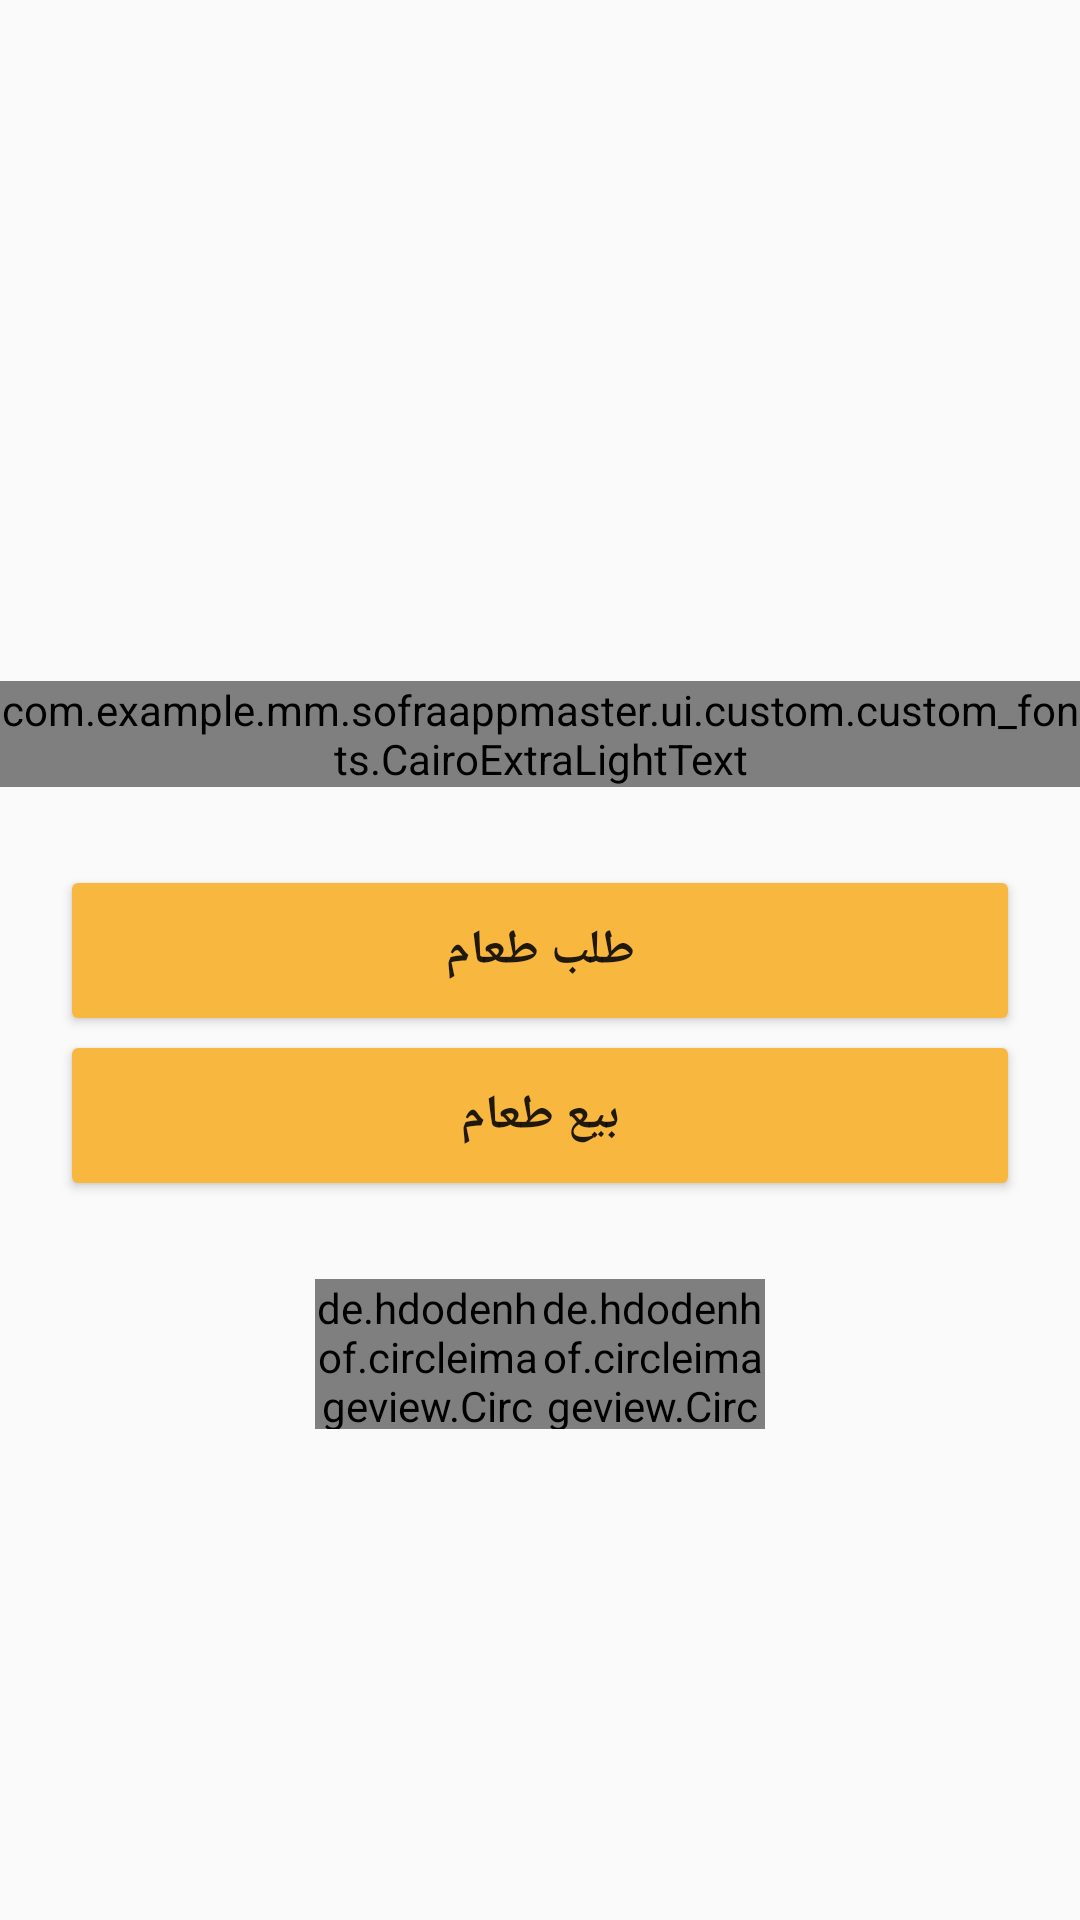

The Android layout XML behind this screen, and the referenced resources:
<!-- AndroidManifest.xml: application theme AppTheme -->
<!-- res/layout/activity_splash.xml -->
<?xml version="1.0" encoding="utf-8"?>
<android.support.constraint.ConstraintLayout
    xmlns:android="http://schemas.android.com/apk/res/android"
    xmlns:app="http://schemas.android.com/apk/res-auto"
    xmlns:tools="http://schemas.android.com/tools"
    android:layout_width="match_parent"
    android:layout_height="match_parent"
    tools:context=".ui.activity.SplashActivity">

    <ImageView
        android:id="@+id/splashBackgroundImage"
        android:layout_width="match_parent"
        android:layout_height="match_parent"
        android:background="@drawable/splash"
        app:layout_constraintBottom_toBottomOf="parent"
        app:layout_constraintEnd_toEndOf="parent"
        app:layout_constraintStart_toStartOf="parent"
        app:layout_constraintTop_toTopOf="parent" />

    <ImageView
        android:id="@+id/splashImageLogo"
        android:layout_width="@dimen/dimension150"
        android:layout_height="@dimen/dimension150"
        android:layout_marginEnd="@dimen/dimension16"
        android:layout_marginStart="@dimen/dimension16"
        android:layout_marginTop="@dimen/dimension45"
        android:src="@drawable/ic_logo"
        app:layout_constraintEnd_toEndOf="parent"
        app:layout_constraintStart_toStartOf="parent"
        app:layout_constraintTop_toTopOf="parent" />

    <com.example.mm.sofraappmaster.ui.custom.custom_fonts.CairoExtraLightText
        android:id="@+id/textView"
        android:layout_width="wrap_content"
        android:layout_height="wrap_content"
        android:layout_marginEnd="@dimen/dimension16"
        android:layout_marginStart="@dimen/dimension16"
        android:layout_marginTop="@dimen/dimension32"
        android:text="@string/LogoText"
        android:textSize="@dimen/text20"
        android:textColor="@color/colorWhite"
        app:layout_constraintEnd_toEndOf="parent"
        app:layout_constraintStart_toStartOf="parent"
        app:layout_constraintTop_toBottomOf="@+id/splashImageLogo" />

    <Button
        android:id="@+id/splashBtnBuyFood"
        android:layout_width="match_parent"
        android:background="@drawable/yellow_button"
        android:layout_height="@dimen/dimension45"
        android:layout_marginTop="@dimen/dimension32"
        android:layout_marginStart="@dimen/dimension24"
        android:layout_marginEnd="@dimen/dimension24"
        android:textStyle="bold"
        android:text="@string/BuyFood"
        android:textSize="@dimen/text16"
        app:layout_constraintTop_toBottomOf="@+id/textView"
        app:layout_constraintEnd_toEndOf="parent"
        app:layout_constraintStart_toStartOf="parent" />

    <Button
        android:id="@+id/splashBtnSellFood"
        android:layout_width="@dimen/dimension0"
        android:layout_height="@dimen/dimension45"
        android:layout_marginTop="@dimen/dimension10"
        android:background="@drawable/yellow_button"
        android:text="@string/sellingFood"
        android:textStyle="bold"
        android:textSize="@dimen/text16"
        app:layout_constraintEnd_toEndOf="@+id/splashBtnBuyFood"
        app:layout_constraintStart_toStartOf="@+id/splashBtnBuyFood"
        app:layout_constraintTop_toBottomOf="@+id/splashBtnBuyFood" />

    <LinearLayout
        android:layout_width="@dimen/dimension150"
        android:layout_height="wrap_content"
        android:layout_marginBottom="@dimen/dimension16"
        android:layout_marginEnd="@dimen/dimension16"
        android:layout_marginStart="@dimen/dimension16"
        android:layout_marginTop="@dimen/dimension32"
        app:layout_constraintEnd_toEndOf="parent"
        app:layout_constraintStart_toStartOf="parent"
        app:layout_constraintTop_toBottomOf="@+id/splashBtnSellFood">

        <de.hdodenhof.circleimageview.CircleImageView
            android:id="@+id/splashBtnTwitter"
            android:layout_width="@dimen/dimension50"
            android:layout_height="@dimen/dimension50"
            android:layout_weight="1"
            android:src="@drawable/ic_twitter"
            app:civ_border_color="@color/colorWhite"
            app:civ_border_overlay="true"
            app:civ_border_width="@dimen/dimension1" />

        <de.hdodenhof.circleimageview.CircleImageView
            android:id="@+id/splashBtnInstagrame"
            android:layout_width="@dimen/dimension50"
            android:layout_height="@dimen/dimension50"
            android:layout_weight="1"
            android:src="@drawable/ic_instagrame"
            app:civ_border_color="@color/colorWhite"
            app:civ_border_overlay="true"
            app:civ_border_width="@dimen/dimension1" />

    </LinearLayout>

</android.support.constraint.ConstraintLayout>
<!-- resources referenced by this layout -->
<resources>
  <color name="colorWhite">#ffffff</color>
  <dimen name="dimension0">0dp</dimen>
  <dimen name="dimension1">1dp</dimen>
  <dimen name="dimension10">10dp</dimen>
  <dimen name="dimension150">150dp</dimen>
  <dimen name="dimension16">16dp</dimen>
  <dimen name="dimension24">24dp</dimen>
  <dimen name="dimension32">32dp</dimen>
  <dimen name="dimension45">45dp</dimen>
  <dimen name="dimension50">50dp</dimen>
  <dimen name="text16">16sp</dimen>
  <dimen name="text20">20sp</dimen>
  <!-- drawable yellow_button (drawable) -->
  <?xml version="1.0" encoding="utf-8"?>
  <selector xmlns:android="http://schemas.android.com/apk/res/android">
  
      <item android:state_pressed="true">
          <shape android:shape="rectangle">
              <solid android:color="@color/colorYellowDark" />
              <corners android:radius="2dp" />
              <padding android:bottom="1dp" android:left="5dp" android:right="5dp" android:top="1dp" />
          </shape>
      </item>
  
      <item>
          <shape android:shape="rectangle">
              <solid android:color="@color/colorYellow" />
              <corners android:radius="2dp" />
              <padding android:bottom="1dp" android:left="5dp" android:right="5dp" android:top="1dp" />
          </shape>
      </item>
  
  </selector>
  <string name="BuyFood">طلب طعام</string>
  <string name="LogoText">التطبيق الاول لبيع وطلب الطعام</string>
  <string name="sellingFood">بيع طعام</string>
  <style name="AppTheme" parent="Theme.AppCompat.Light.NoActionBar">
          
          <item name="colorPrimary">@color/colorPrimary</item>
          <item name="colorPrimaryDark">@color/colorPrimaryDark</item>
          <item name="colorAccent">@color/colorAccent</item>
      </style>
  <color name="colorYellowDark">#b68529</color>
  <color name="colorYellow">#F8B840</color>
  <color name="colorPrimary">#008577</color>
  <color name="colorPrimaryDark">#00574B</color>
  <color name="colorAccent">#b14f37</color>
</resources>
